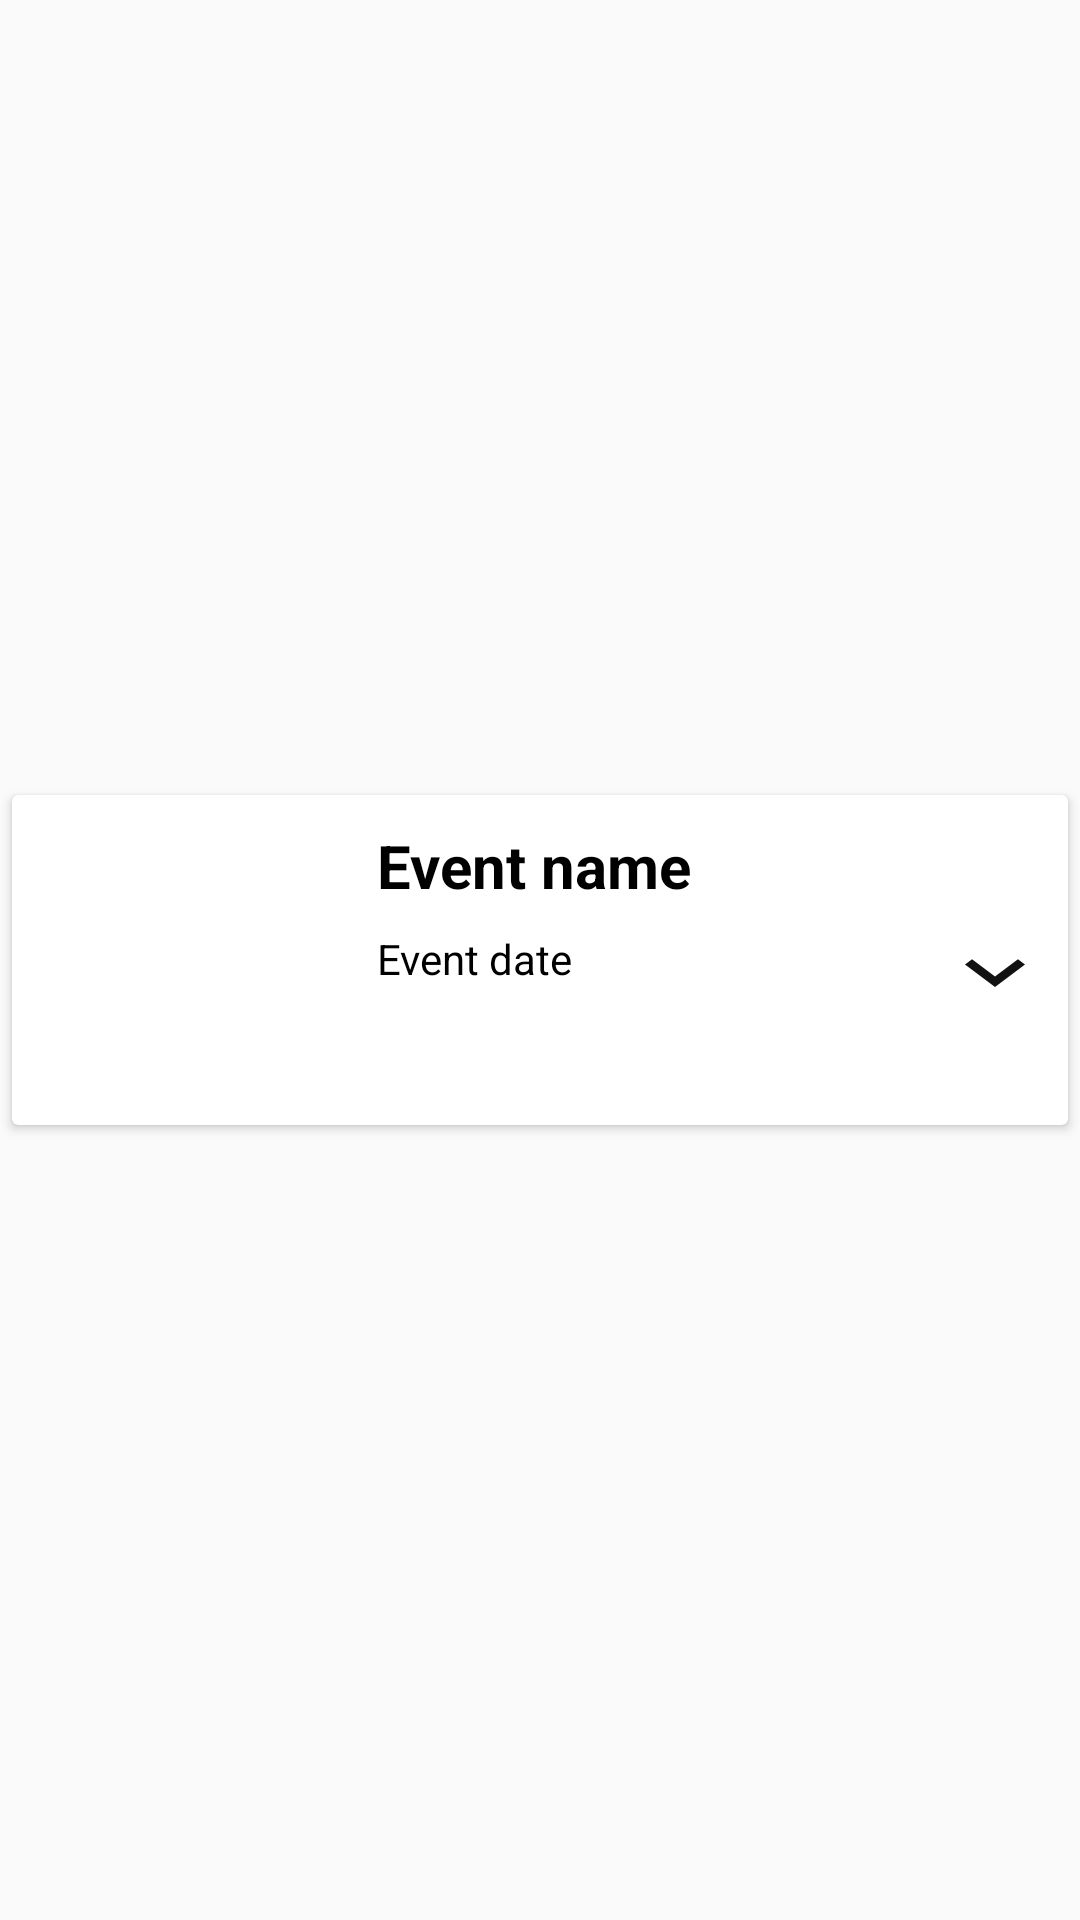

Write the Android layout XML for this screen, with the resource values it uses.
<!-- AndroidManifest.xml: application theme Theme.MarvelApp -->
<!-- res/layout/event_list_recycler_view_row.xml -->
<?xml version="1.0" encoding="utf-8"?>
<androidx.constraintlayout.widget.ConstraintLayout xmlns:android="http://schemas.android.com/apk/res/android"
    xmlns:app="http://schemas.android.com/apk/res-auto"
    xmlns:tools="http://schemas.android.com/tools"
    android:layout_width="match_parent"
    android:layout_height="wrap_content"
    android:orientation="vertical">

    <androidx.cardview.widget.CardView
        android:id="@+id/cardEventComicRow"
        android:layout_width="match_parent"
        android:layout_height="wrap_content"
        android:layout_marginStart="4dp"
        android:layout_marginTop="4dp"
        android:layout_marginEnd="4dp"
        android:layout_marginBottom="4dp"
        app:layout_constraintBottom_toBottomOf="parent"
        app:layout_constraintEnd_toEndOf="parent"
        app:layout_constraintStart_toStartOf="parent"
        app:layout_constraintTop_toTopOf="parent">

        <androidx.constraintlayout.widget.ConstraintLayout
            android:layout_width="match_parent"
            android:layout_height="wrap_content">

            <ImageView
                android:id="@+id/imageEventThumb"
                android:layout_width="100dp"
                android:layout_height="100dp"
                android:layout_margin="10dp"
                app:layout_constraintEnd_toEndOf="parent"
                app:layout_constraintHorizontal_bias="0.023"
                app:layout_constraintStart_toStartOf="parent"
                app:layout_constraintTop_toTopOf="parent" />


            <TextView
                android:id="@+id/tvEventTitle"
                android:layout_width="200dp"
                android:layout_height="wrap_content"
                android:text="Event name"
                android:textColor="@color/black"
                android:textSize="20sp"
                android:textStyle="bold"
                app:layout_constraintBottom_toBottomOf="parent"
                app:layout_constraintEnd_toEndOf="parent"
                app:layout_constraintHorizontal_bias="0.172"
                app:layout_constraintStart_toEndOf="@+id/imageEventThumb"
                app:layout_constraintTop_toTopOf="@+id/imageEventThumb"
                app:layout_constraintVertical_bias="0.0" />

            <TextView
                android:id="@+id/tv_Event_Desc"
                android:layout_width="149dp"
                android:layout_height="19dp"
                android:layout_marginTop="8dp"
                android:maxLines="3"
                android:text="Event date"
                android:textColor="@color/black"
                android:textSize="14sp"
                app:layout_constraintEnd_toEndOf="parent"
                app:layout_constraintHorizontal_bias="0.0"
                app:layout_constraintStart_toStartOf="@+id/tvEventTitle"
                app:layout_constraintTop_toBottomOf="@+id/tvEventTitle" />

            <TextView
                android:id="@+id/textViewNoCommicDiscuss"
                android:layout_width="match_parent"
                android:layout_height="wrap_content"
                android:layout_marginTop="12dp"
                android:text="@string/no_comics_to_discuss"
                android:textAlignment="center"
                android:textColor="@color/black"
                android:textSize="20sp"
                android:visibility="gone"
                app:layout_constraintEnd_toEndOf="parent"
                app:layout_constraintHorizontal_bias="0.0"
                app:layout_constraintStart_toStartOf="parent"
                app:layout_constraintTop_toBottomOf="@+id/imageEventThumb" />

            <TextView
                android:id="@+id/textViewCommicDiscuss"
                android:layout_width="match_parent"
                android:layout_height="wrap_content"
                android:layout_marginTop="12dp"
                android:text="@string/comics_to_discuss"
                android:textAlignment="center"
                android:textColor="@color/black"
                android:textSize="20sp"
                android:visibility="gone"
                app:layout_constraintEnd_toEndOf="parent"
                app:layout_constraintHorizontal_bias="0.0"
                app:layout_constraintStart_toStartOf="parent"
                app:layout_constraintTop_toBottomOf="@+id/imageEventThumb" />

            <ImageButton
                android:id="@+id/expandBtn"
                android:layout_width="40dp"
                android:layout_height="30dp"
                android:layout_marginTop="44dp"
                android:background="@drawable/ic_black_arrow_down_24"
                android:rotation="0
"
                android:textColor="#6200EA"
                app:layout_constraintEnd_toEndOf="parent"
                app:layout_constraintHorizontal_bias="0.986"
                app:layout_constraintStart_toStartOf="parent"
                app:layout_constraintTop_toTopOf="parent" />

            <androidx.recyclerview.widget.RecyclerView
                android:id="@+id/recyclerViewComicEvent"
                android:layout_width="match_parent"
                android:layout_height="300dp"
                android:layout_marginTop="8dp"
                android:visibility="gone"
                app:layout_constraintEnd_toEndOf="parent"
                app:layout_constraintHorizontal_bias="0.0"
                app:layout_constraintStart_toStartOf="parent"
                app:layout_constraintTop_toBottomOf="@+id/textViewCommicDiscuss"
                tools:listitem="@layout/event_comic_list_recycler_view_row" />
        </androidx.constraintlayout.widget.ConstraintLayout>
    </androidx.cardview.widget.CardView>

</androidx.constraintlayout.widget.ConstraintLayout>
<!-- res/layout/event_comic_list_recycler_view_row.xml (included above) -->
<?xml version="1.0" encoding="utf-8"?>
<androidx.cardview.widget.CardView xmlns:android="http://schemas.android.com/apk/res/android"
    xmlns:app="http://schemas.android.com/apk/res-auto"
    xmlns:tools="http://schemas.android.com/tools"
    android:id="@+id/item_rv"
    android:layout_width="match_parent"
    android:layout_height="wrap_content"
    android:layout_marginBottom="8dp"
    app:cardCornerRadius="4dp">

    <androidx.constraintlayout.widget.ConstraintLayout
        android:layout_width="match_parent"
        android:layout_height="match_parent"
        android:orientation="vertical"
        android:padding="8dp">

        <TextView
            android:id="@+id/tv_event_comic_title"
            android:layout_width="250dp"
            android:layout_height="wrap_content"
            android:layout_marginStart="4dp"
            android:layout_marginTop="8dp"
            android:text="Comic 1"
            android:textColor="@color/design_default_color_on_secondary"
            android:textSize="18dp"
            app:layout_constraintStart_toStartOf="parent"
            app:layout_constraintTop_toTopOf="parent" />

        <TextView
            android:id="@+id/tv_event_comic_anio"
            android:layout_width="250dp"
            android:layout_height="wrap_content"
            android:layout_marginStart="4dp"
            android:text="1234"
            app:layout_constraintStart_toStartOf="parent"
            app:layout_constraintTop_toBottomOf="@+id/tv_event_comic_title" />
    </androidx.constraintlayout.widget.ConstraintLayout>

</androidx.cardview.widget.CardView>
<!-- resources referenced by this layout -->
<resources>
  <color name="black">#FF000000</color>
  <!-- drawable ic_black_arrow_down_24 (drawable) -->
  <vector android:height="24dp" android:tint="#131212"
      android:viewportHeight="24" android:viewportWidth="24"
      android:width="24dp" xmlns:android="http://schemas.android.com/apk/res/android">
      <path android:fillColor="@android:color/white" android:pathData="M7.41,8.59L12,13.17l4.59,-4.58L18,10l-6,6 -6,-6 1.41,-1.41z"/>
  </vector>
  <string name="comics_to_discuss">COMICS TO DISCUSS</string>
  <string name="no_comics_to_discuss">NO COMICS TO DISCUSS</string>
  <style name="Theme.MarvelApp" parent="Theme.AppCompat.Light.DarkActionBar">
          
          <item name="colorPrimary">@color/purple_500</item>
          <item name="colorPrimaryVariant">@color/purple_700</item>
          <item name="colorOnPrimary">@color/white</item>
          
          <item name="colorSecondary">@color/teal_200</item>
          <item name="colorSecondaryVariant">@color/teal_700</item>
          <item name="colorOnSecondary">@color/black</item>
          
          <item name="android:statusBarColor" tools:targetApi="l">?attr/colorPrimaryVariant</item>
          
      </style>
  <color name="purple_500">#CB040303</color>
  <color name="purple_700">#CB040303</color>
  <color name="white">#FFFFFFFF</color>
  <color name="teal_200">#FF03DAC5</color>
  <color name="teal_700">#FF018786</color>
</resources>
